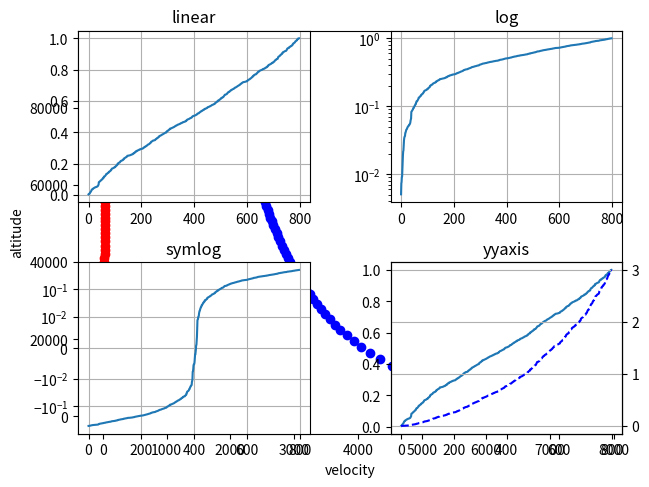
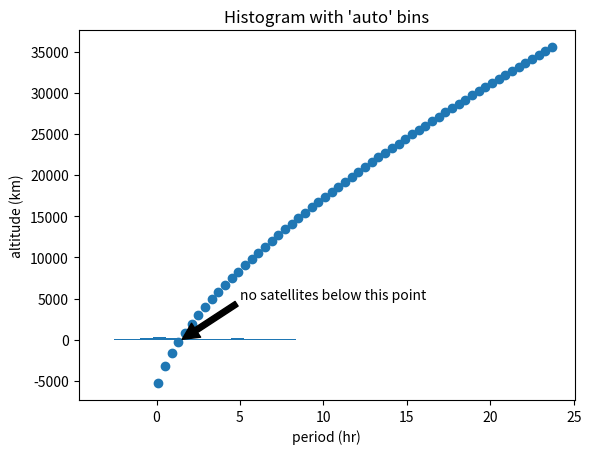
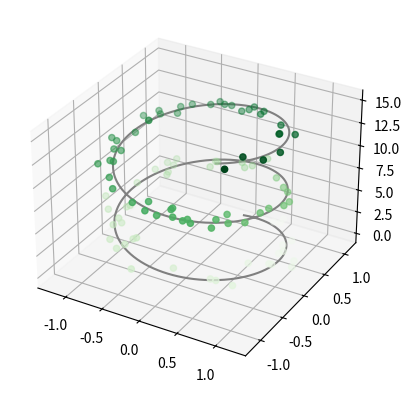

Write Python code to recreate these figures, in order.
import numpy as np
import matplotlib.pyplot as mp
G = 6.67*10**(-11)
M = 5.98*10**(24)
R = 6.371*10**6
x = np.arange(1.5,90,1)
y = (G*M*(3600*x)**2/(4*np.pi**2))**(1/3)-R
mp.plot(x,y/1000,'r--o')
mp.xlabel("period (hr)")
mp.ylabel("altitude")


v = np.sqrt(G*M/(R+y))
mp.scatter(v,y/1000,color='blue')
mp.xlabel('velocity');
mp.ylabel('altitude')

fig, ax = mp.subplots() #subplots does create an array of plots, but the default arguments to subplots is col=1, row=1

t = np.arange(0.1, 24,0.4)
y = (G*M*(3600*t)**2/(4*np.pi**2))**(1/3)-R
ax.scatter(t, y/1000)
mp.xlabel('period (hr)')
mp.ylabel('altitude (km)')
x0 = 1.5
y0= (G*M*(3600*x0)**2/(4*np.pi**2))**(1/3)-R
ax.annotate('no satellites below this point', xy=(1.5,0), xytext=(5, 5000),\
            arrowprops=dict(facecolor='black', shrink=0.01),)


rng = np.random.RandomState(10) # ensures consistent seeding
hist, bins = np.histogram(rng.normal(size=1000))
print(hist.sum())
print(bins)

a = np.hstack((rng.normal(size=1000), rng.normal(5, 2, size=1000))) #creates two normal distributions
h1=mp.hist(a, bins='auto')  # arguments are passed to np.histogram
mp.title("Histogram with 'auto' bins")
mp.show()

# Fixing random state for reproducibility
np.random.seed(19680801)

# make up some data in the interval
y = np.random.normal(loc=0.5, scale=0.4, size=1000) #normal distribution with a mean of 0.5 and a standard dev. of 0.4
y = y[(y > 0) & (y < 1)]
y.sort()
x = np.arange(len(y))

# plot with various axes scales
mp.figure(1)
# can graph in subplots. Below, 221 specifies a two by two grid, the 1 being the first spot in the grid.
# linear
mp.subplot(221)
mp.plot(x, y)
mp.yscale('linear')
mp.title('linear')
mp.grid(True)

# log
mp.subplot(222)
mp.plot(x, y)
mp.yscale('log')
mp.title('log')
mp.grid(True)

# symmetric log
mp.subplot(223)
mp.plot(x, y - y.mean())
mp.yscale('symlog', linthresh=0.01)
mp.title('symlog')
mp.grid(True)

# yyaxis
mp.subplot(224)
ax = mp.gca() #grabs current axis
ax2 = ax.twinx() # makes a twin axis in some plot
# using ax.plot allows you to plot using a specific axis
ax.plot(x, y)
ax2.plot(x,3*y**2,'b--')

mp.title('yyaxis')
mp.grid(True)

## strictly for formatting purposes_____
from matplotlib.ticker import NullFormatter 
# Format the minor tick labels of the y-axis into empty strings with
# `NullFormatter`, to avoid cumbering the axis with too many labels.
mp.gca().yaxis.set_minor_formatter(NullFormatter())
# Adjust the subplot layout, because the logit one may take more space
# than usual, due to y-tick labels like "1 - 10^{-3}"
mp.subplots_adjust(top=0.92, bottom=0.08, left=0.10, right=0.95, hspace=0.35,wspace=0.35)
#______
mp.show()

# Preamble for setting up 3D graphing
from mpl_toolkits import mplot3d
%matplotlib inline
import numpy as np
import matplotlib.pyplot as plt

fig = plt.figure()
ax = plt.axes(projection='3d')

# Preamble for setting up 3D graphing
from mpl_toolkits import mplot3d
%matplotlib inline
import numpy as np
import matplotlib.pyplot as plt
fig = plt.figure()
ax = plt.axes(projection='3d')
# Data for a three-dimensional line
zline = np.linspace(0, 15, 1000)
xline = np.sin(zline)
yline = np.cos(zline)
ax.plot3D(xline, yline, zline, 'gray')
# Data for three-dimensional scattered points
zdata = 15 * np.random.random(100)
xdata = np.sin(zdata) + 0.1 * np.random.randn(100)
ydata = np.cos(zdata) + 0.1 * np.random.randn(100)
ax.scatter3D(xdata, ydata, zdata, c=zdata, cmap='Greens')
plt.show()



